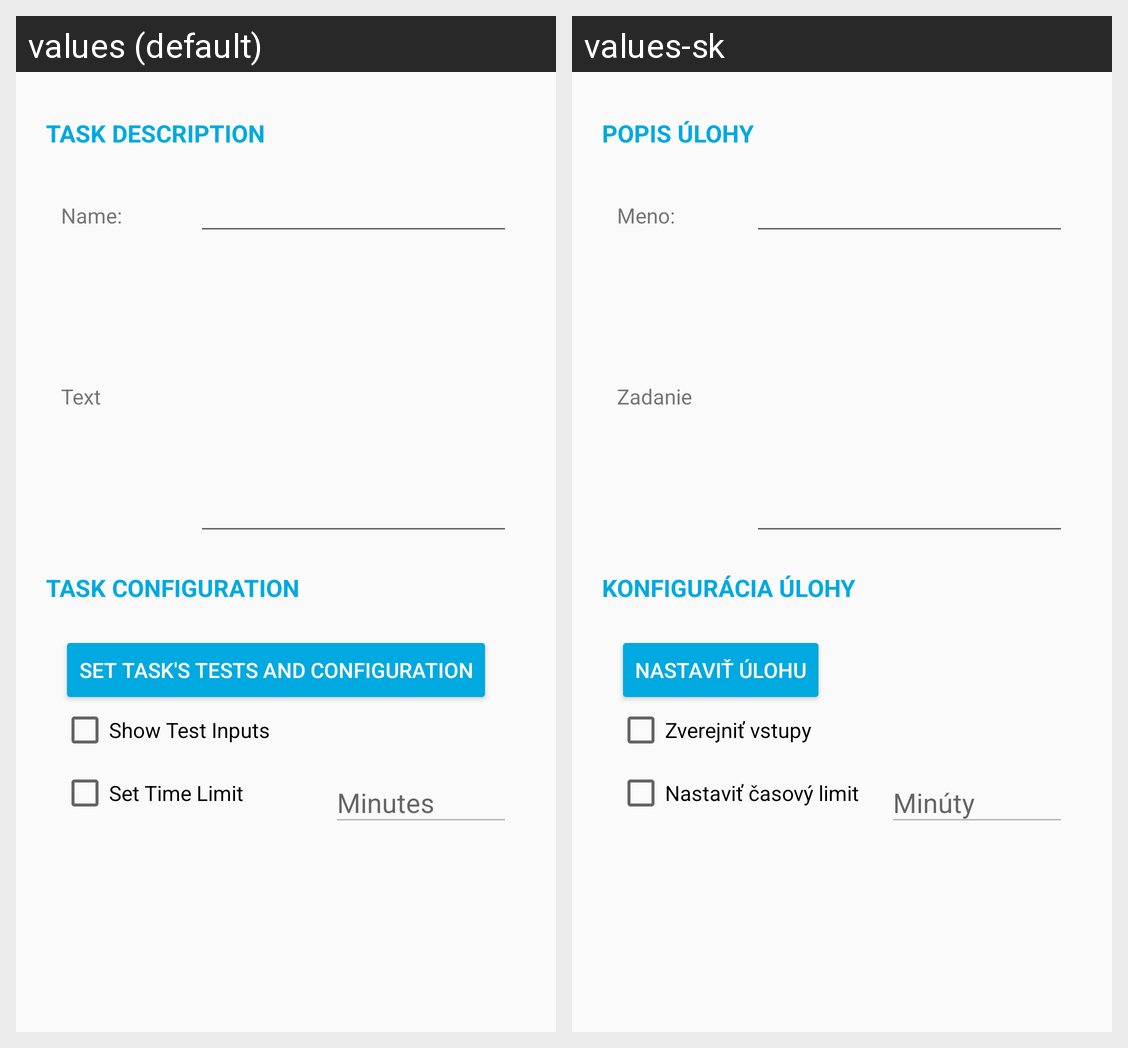

Locale-by-locale string values for the Android screen shown in this grid:
Android screen res/layout/activity_new_grammar_task.xml rendered under 2 locales, left to right: values (default), values-sk. Device: Nexus 5 (rendered at 1080×1920; each locale shown at half size, 540×960, under a caption strip naming it); theme AppTheme.
Strings drawn on this screen, with the default value and each locale's value (text and hints the layout hard-codes, and strings that could not be matched under every locale, appear in the picture but are not listed):

task_description
  values: Task description
  values-sk: Popis úlohy

name
  values: Name:
  values-sk: Meno:

task_text
  values: Text
  values-sk: Zadanie

task_config
  values: Task configuration
  values-sk: Konfigurácia úlohy

set_grammar_task
  values: Set task's tests and configuration
  values-sk: Nastaviť úlohu

show_test_inputs
  values: Show Test Inputs
  values-sk: Zverejniť vstupy

set_time_limit
  values: Set Time Limit
  values-sk: Nastaviť časový limit
